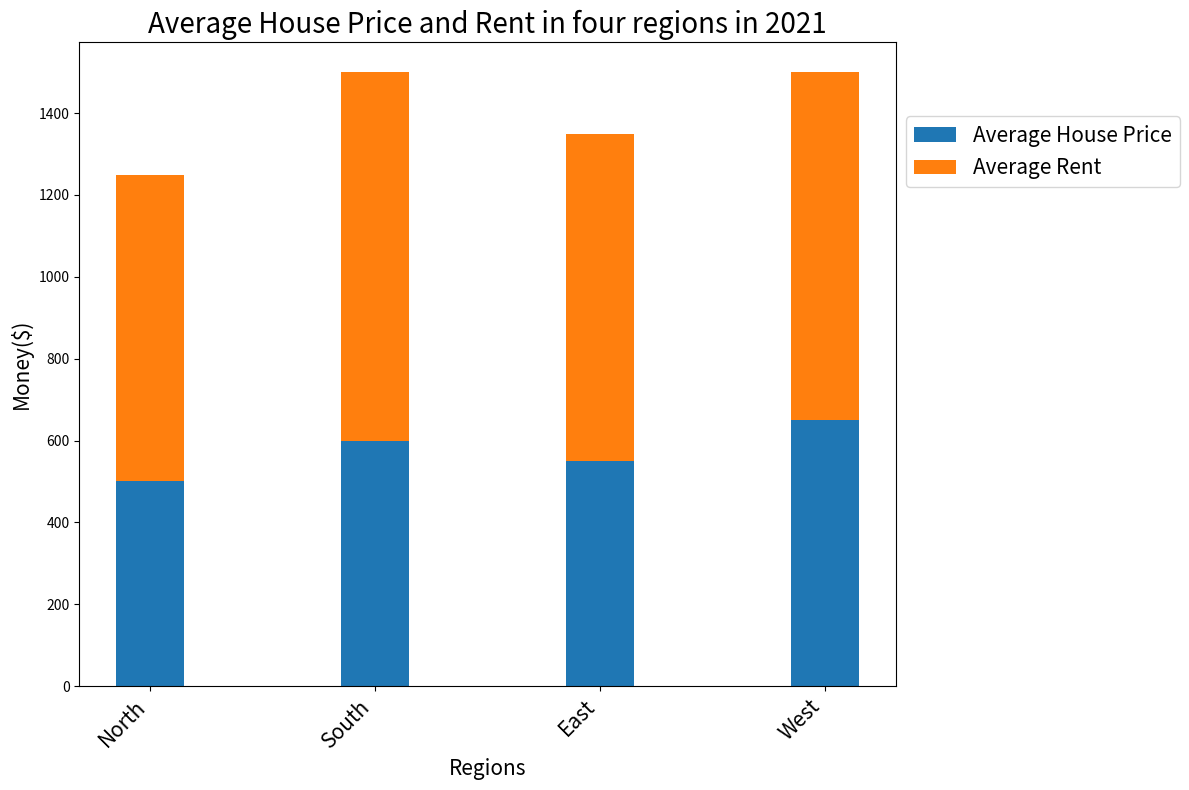

This chart was generated by the following Python code:

import matplotlib.pyplot as plt
import numpy as np

Region = ['North','South','East','West']
Average_House_Price = [500,600,550,650]
Average_Rent = [750,900,800,850]

fig = plt.figure(figsize=(12,8))
ax = fig.add_subplot(111)

ax.bar(Region, Average_House_Price, label="Average House Price", width=0.3, bottom=0)
ax.bar(Region, Average_Rent, label="Average Rent", width=0.3, bottom=Average_House_Price)

plt.title('Average House Price and Rent in four regions in 2021', fontsize=20)

ax.set_xticks(np.arange(len(Region)))
ax.set_xticklabels(Region, fontsize=15, rotation=45, ha='right')
ax.set_xlabel('Regions', fontsize=15)
ax.set_ylabel('Money($)', fontsize=15)

plt.legend(fontsize=15, bbox_to_anchor=(1, 0.9), loc='upper left')
plt.tight_layout()
plt.savefig('bar_495.png')
plt.clf()
